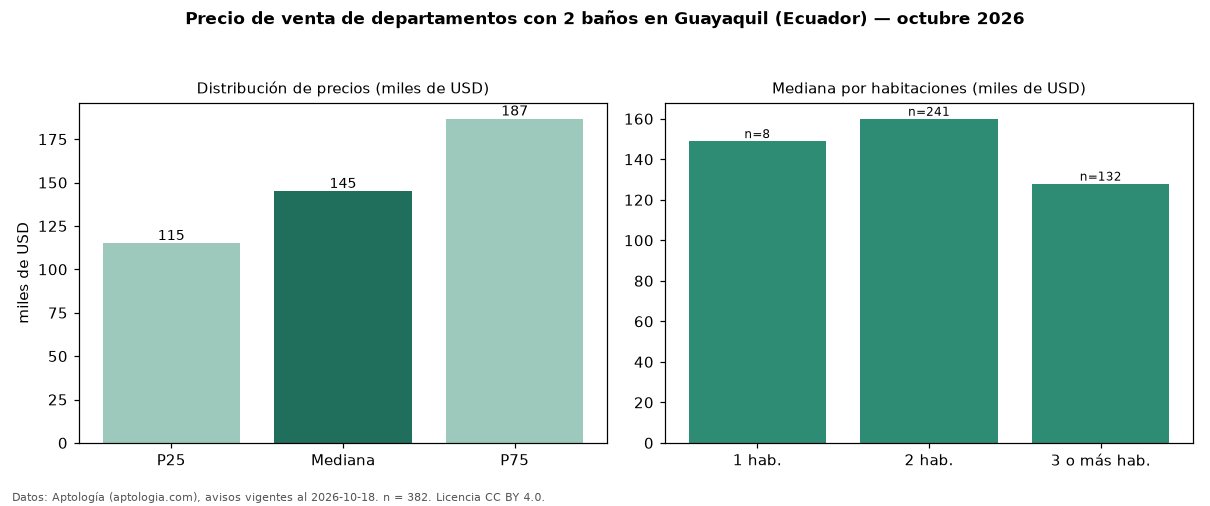

Source data for this figure (header and first rows):
seccion, metrica, valor, moneda, n
filtro, ban2, con 2 baños, , 382
precio, p25, 115000, USD, 382
precio, mediana, 145000, USD, 382
precio, p75, 186750, USD, 382
precio, minimo, 41900, USD, 382
precio, maximo, 600000, USD, 382
m2, mediana_precio_m2, 1467, USD, 363
m2, area_mediana_m2, 100.2, m2, 363
admin, mediana_admin_mes, 87.5, USD, 34
banos, mediana_banos, 2.0, , 
habitaciones, 1, 149000, USD, 8
habitaciones, 2, 160000, USD, 241
habitaciones, 3+, 128000, USD, 132
fuente, fecha_datos, 2026-10-18, , 
fuente, atribucion, https://www.aptologia.com/ec/venta/guaya…, , 
fuente, licencia, CC BY 4.0, , 
